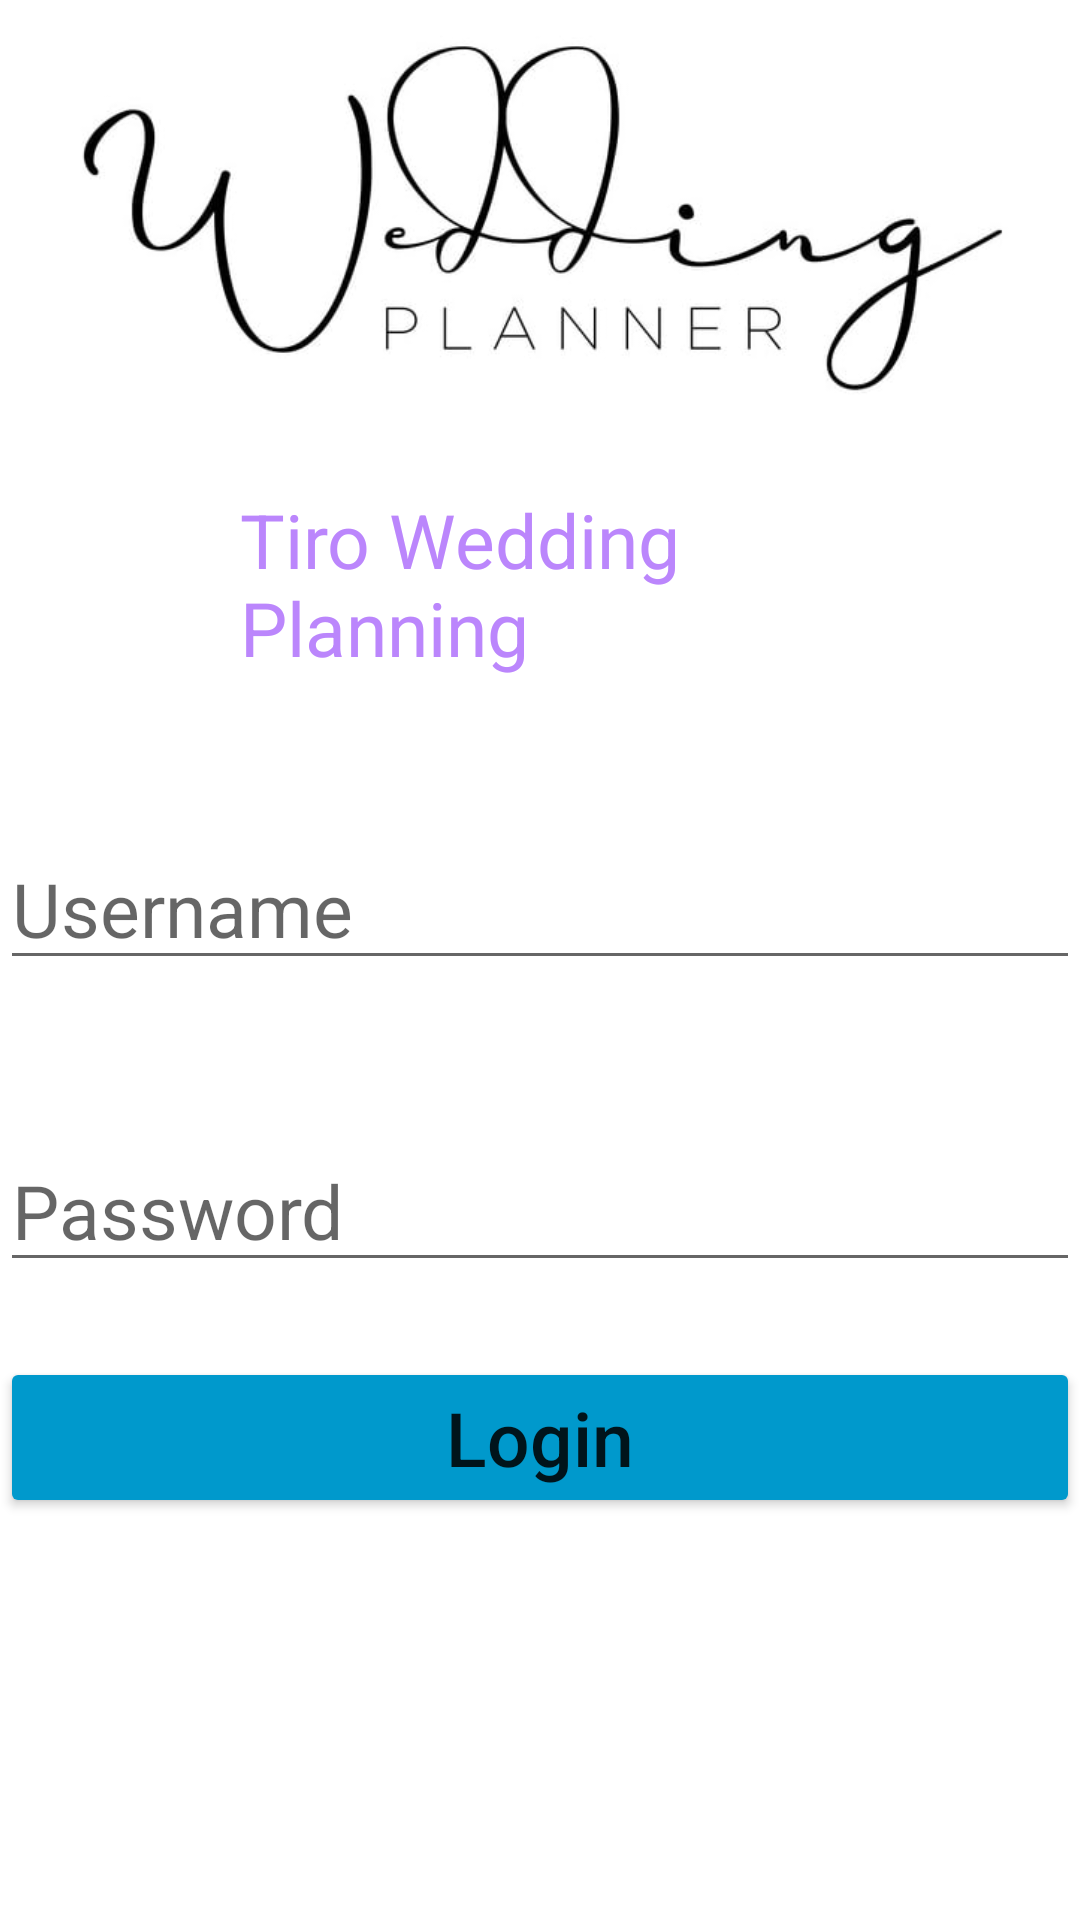

Write the Android layout XML for this screen, with the resource values it uses.
<!-- AndroidManifest.xml: application theme Theme.TiroWedding -->
<!-- res/layout/activity_login.xml -->
<?xml version="1.0" encoding="utf-8"?>
<RelativeLayout xmlns:android="http://schemas.android.com/apk/res/android"
    xmlns:app="http://schemas.android.com/apk/res-auto"
    xmlns:tools="http://schemas.android.com/tools"
    android:layout_width="match_parent"
    android:layout_height="match_parent"
    tools:context=".LoginActivity">

    <ImageView
        android:id="@+id/imageView"
        android:layout_width="match_parent"
        android:layout_height="141dp"
        app:srcCompat="@drawable/logo" />

    <TextView
        android:id="@+id/pagename"
        android:layout_width="299dp"
        android:layout_height="wrap_content"
        android:layout_below="@id/imageView"
        android:layout_alignParentStart="true"
        android:layout_alignParentEnd="true"
        android:layout_centerVertical="true"
        android:layout_marginStart="80dp"
        android:layout_marginTop="22dp"
        android:layout_marginEnd="32dp"
        android:text="Tiro Wedding Planning"
        android:textColor="@color/purple_200"
        android:textSize="25sp" />

    <EditText
        android:id="@+id/usernameLogin"
        android:layout_width="match_parent"
        android:layout_height="wrap_content"
        android:hint="Username"
        android:layout_marginTop="50dp"
        android:layout_below="@id/pagename"
        android:textSize="25dp"
        />
    <EditText
        android:id="@+id/passwordLogin"
        android:layout_width="match_parent"
        android:layout_height="wrap_content"
        android:hint="Password"
        android:layout_marginTop="50dp"
        android:layout_below="@id/usernameLogin"
        android:textSize="25dp"
        />

    <Button
        android:id="@+id/btnLogin"
        android:layout_width="match_parent"
        android:layout_height="wrap_content"
        android:layout_below="@id/passwordLogin"
        android:layout_marginTop="25dp"
        android:backgroundTint="@android:color/holo_blue_dark"
        android:text="Login"
        android:textAllCaps="false"
        android:textSize="25sp" />


</RelativeLayout>
<!-- resources referenced by this layout -->
<resources>
  <color name="purple_200">#FFBB86FC</color>
  <!-- drawable logo: jpg bitmap (drawable-v24, 13695 bytes) -->
  <style name="Theme.TiroWedding" parent="Theme.MaterialComponents.Light.NoActionBar">
          
          <item name="colorPrimary">@color/purple_500</item>
          <item name="colorPrimaryVariant">@color/purple_700</item>
          <item name="colorOnPrimary">@color/white</item>
          
          <item name="colorSecondary">@color/teal_200</item>
          <item name="colorSecondaryVariant">@color/teal_700</item>
          <item name="colorOnSecondary">@color/black</item>
          
          <item name="android:statusBarColor" tools:targetApi="l">?attr/colorPrimaryVariant</item>
          
      </style>
  <color name="purple_500">#FF6200EE</color>
  <color name="purple_700">#FF3700B3</color>
  <color name="white">#FFFFFFFF</color>
  <color name="teal_200">#FF03DAC5</color>
  <color name="teal_700">#FF018786</color>
  <color name="black">#FF000000</color>
</resources>
